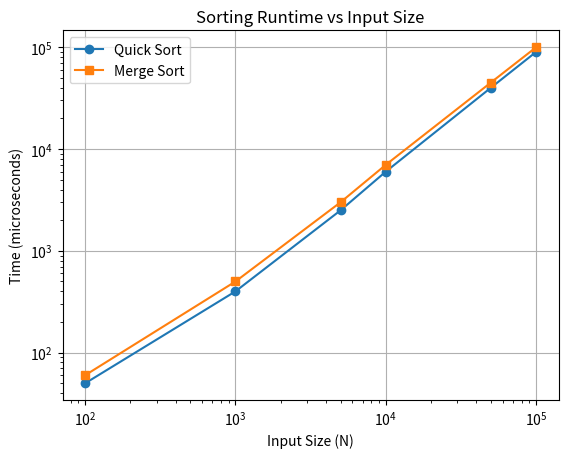

Generate this figure with matplotlib:
import matplotlib.pyplot as plt

N = [100, 1000, 5000, 10000, 50000, 100000]
quick = [50, 400, 2500, 6000, 40000, 90000]   
merge = [60, 500, 3000, 7000, 45000, 100000]  

plt.plot(N, quick, marker='o', label='Quick Sort')
plt.plot(N, merge, marker='s', label='Merge Sort')
plt.xlabel('Input Size (N)')
plt.ylabel('Time (microseconds)')
plt.title('Sorting Runtime vs Input Size')
plt.legend()
plt.xscale('log')
plt.yscale('log')
plt.grid(True)
plt.show()